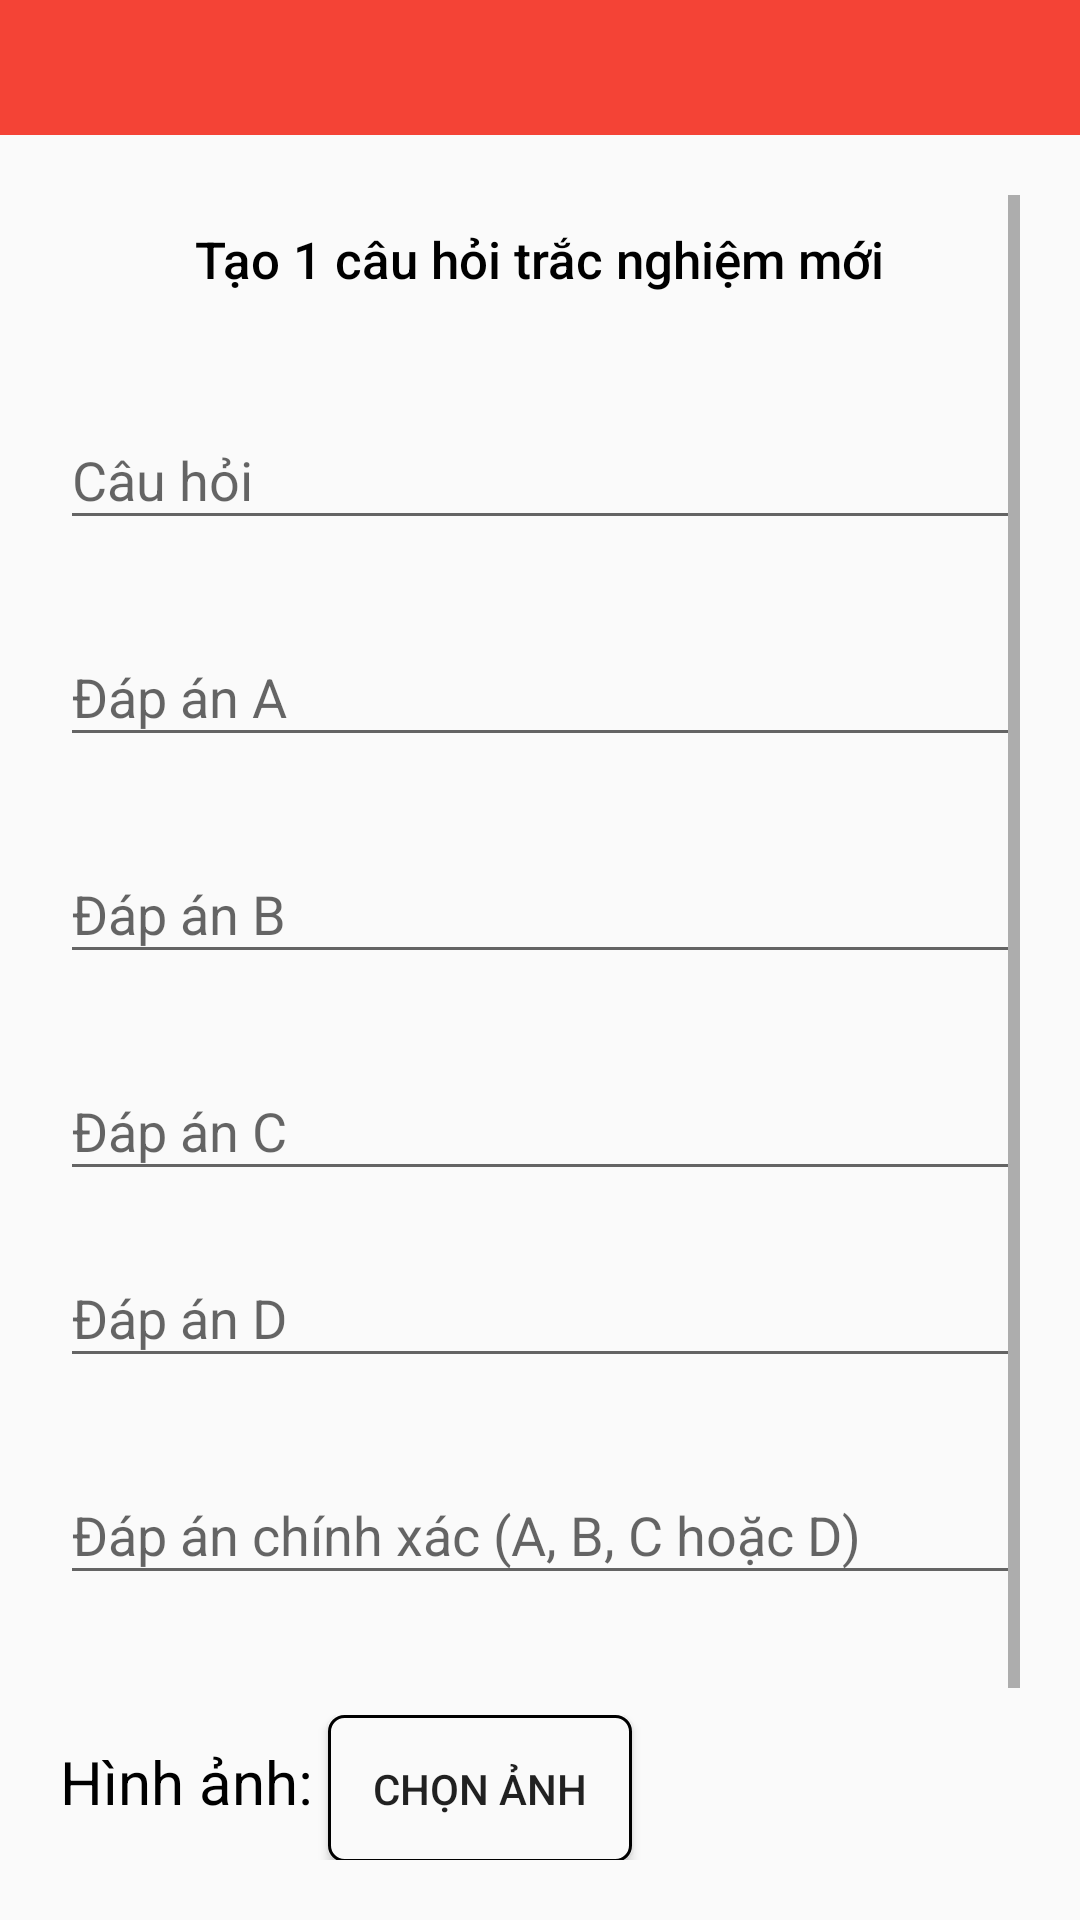

The Android layout XML behind this screen, and the referenced resources:
<!-- AndroidManifest.xml: application theme AppTheme -->
<!-- res/layout/activity_add_test_quiz.xml -->
<?xml version="1.0" encoding="utf-8"?>
<LinearLayout xmlns:android="http://schemas.android.com/apk/res/android"
    xmlns:app="http://schemas.android.com/apk/res-auto"
    xmlns:tools="http://schemas.android.com/tools"
    android:layout_width="match_parent"
    android:layout_height="match_parent"
    tools:context=".Activity.AddTestQuizActivity"
    android:orientation="vertical"
    >
    <androidx.appcompat.widget.Toolbar
        android:layout_width="match_parent"
        android:layout_height="45dp"
        android:background="#F44336"
        android:id="@+id/createAQuizTB"
        android:theme="@style/ThemeOverlay.AppCompat.Dark.ActionBar"
        >

    </androidx.appcompat.widget.Toolbar>
    <ScrollView
        android:layout_width="fill_parent"
        android:layout_height="match_parent"
        android:padding="20dp"
        android:fillViewport="true"
        >
        <LinearLayout
            android:layout_width="match_parent"
            android:layout_height="match_parent"
            android:orientation="vertical"
            >
            <TextView
                android:layout_width="wrap_content"
                android:layout_height="wrap_content"
                android:text="Tạo 1 câu hỏi trắc nghiệm mới"
                android:textSize="17dp"
                android:layout_marginTop="10dp"
                android:textColor="#000"
                android:fontFamily="sans-serif-medium"
                android:layout_gravity="center_horizontal"
                android:layout_marginBottom="30dp"
                />

            <com.google.android.material.textfield.TextInputLayout
                android:layout_width="match_parent"
                android:layout_height="wrap_content"
                android:hint="Câu hỏi"
                android:layout_marginBottom="20dp"

                >
                <com.google.android.material.textfield.TextInputEditText
                    android:layout_width="match_parent"
                    android:layout_height="wrap_content"

                    android:id="@+id/quizQuestion"
                    android:drawablePadding="10dp"

                    />
            </com.google.android.material.textfield.TextInputLayout>
            <com.google.android.material.textfield.TextInputLayout
                android:layout_width="match_parent"
                android:layout_height="wrap_content"
                android:hint="Đáp án A"
                android:layout_marginBottom="20dp"
                >
                <com.google.android.material.textfield.TextInputEditText
                    android:layout_width="match_parent"
                    android:layout_height="wrap_content"

                    android:id="@+id/quizA"
                    android:drawablePadding="10dp"

                    />
            </com.google.android.material.textfield.TextInputLayout>
            <com.google.android.material.textfield.TextInputLayout
                android:layout_width="match_parent"
                android:layout_height="wrap_content"
                android:hint="Đáp án B"
                android:layout_marginBottom="20dp"
                >
                <com.google.android.material.textfield.TextInputEditText
                    android:layout_width="match_parent"
                    android:layout_height="wrap_content"

                    android:id="@+id/quizB"
                    android:drawablePadding="10dp"

                    />
            </com.google.android.material.textfield.TextInputLayout>
            <com.google.android.material.textfield.TextInputLayout
                android:layout_width="match_parent"
                android:layout_height="wrap_content"
                android:hint="Đáp án C"
                android:layout_marginBottom="10dp"
                >
                <com.google.android.material.textfield.TextInputEditText
                    android:layout_width="match_parent"
                    android:layout_height="wrap_content"

                    android:id="@+id/quizC"
                    android:drawablePadding="10dp"

                    />
            </com.google.android.material.textfield.TextInputLayout>
            <com.google.android.material.textfield.TextInputLayout
                android:layout_width="match_parent"
                android:layout_height="wrap_content"
                android:hint="Đáp án D"
                android:layout_marginBottom="20dp"
                >
                <com.google.android.material.textfield.TextInputEditText
                    android:layout_width="match_parent"
                    android:layout_height="wrap_content"

                    android:id="@+id/quizD"
                    android:drawablePadding="10dp"

                    />
            </com.google.android.material.textfield.TextInputLayout>
            <com.google.android.material.textfield.TextInputLayout
                android:layout_width="match_parent"
                android:layout_height="wrap_content"
                android:hint="Đáp án chính xác (A, B, C hoặc D)"
                android:layout_marginBottom="20dp"
                >
                <com.google.android.material.textfield.TextInputEditText
                    android:layout_width="match_parent"
                    android:layout_height="wrap_content"

                    android:id="@+id/quizAnswer"
                    android:drawablePadding="10dp"

                    />
            </com.google.android.material.textfield.TextInputLayout>

            <LinearLayout
                android:layout_marginTop="20dp"
                android:layout_width="match_parent"
                android:layout_height="wrap_content">
                <TextView
                    android:layout_width="wrap_content"
                    android:layout_height="wrap_content"
                    android:text="Hình ảnh: "

                    android:textSize="20dp"
                    android:textColor="#000"
                    />
                <Button
                    android:layout_width="wrap_content"
                    android:layout_height="wrap_content"
                    android:id="@+id/quizpickImageBtn"
                    android:text="Chọn ảnh"
                    android:background="@drawable/button_image_choose_border"
                    />
            </LinearLayout>
            <ImageView
                android:layout_width="match_parent"
                android:layout_height="200dp"
                android:layout_marginTop="10dp"
                android:visibility="gone"
                android:id="@+id/quizAddImage"
                />

            <Button
                android:layout_width="match_parent"
                android:layout_height="wrap_content"
                android:text="Hoàn thành"
                android:background="@drawable/save_button"
                android:textColor="@color/white"
                android:padding="0dp"
                android:id="@+id/quizDoneBtn"
                android:layout_marginBottom="20dp"
                android:layout_marginTop="20dp"
                android:fontFamily="sans-serif"
                android:layout_gravity="center"


                />


        </LinearLayout>



    </ScrollView>



</LinearLayout>
<!-- resources referenced by this layout -->
<resources>
  <color name="white">#FFFFFF</color>
  <!-- drawable button_image_choose_border (drawable) -->
  <?xml version="1.0" encoding="utf-8"?>
  <shape xmlns:android="http://schemas.android.com/apk/res/android">
      <solid android:color="#FAFAFA" />
      <padding android:top="15dp"
          android:left="15dp"
          android:right="15dp"
          android:bottom="15dp" />
      <corners android:radius="5dp" />
      <stroke
          android:width="1dip"
          android:color="#000"
          />
  </shape>
  <!-- drawable save_button (drawable) -->
  <?xml version="1.0" encoding="utf-8"?>
  <shape xmlns:android="http://schemas.android.com/apk/res/android">
      <solid android:color="#F44336" />
      <padding android:top="15dp"
          android:left="15dp"
          android:right="15dp"
          android:bottom="15dp" />
      <corners android:radius="2dp" />
  
  </shape>
  <style name="AppTheme" parent="Theme.AppCompat.Light.NoActionBar">
          
          <item name="colorPrimary">@color/colorPrimary</item>
          <item name="colorPrimaryDark">@color/colorPrimaryDark</item>
          <item name="colorAccent">@color/colorAccent</item>
  
      </style>
  <color name="colorPrimary">#191A1A</color>
  <color name="colorPrimaryDark">#00574B</color>
  <color name="colorAccent">#D81B60</color>
</resources>
